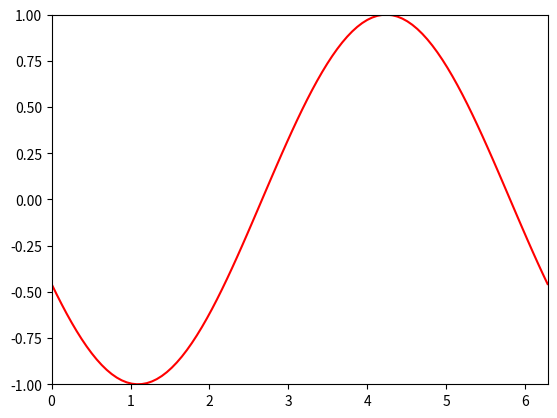

Python code for this plot:
# -*- coding: utf-8 -*-
"""
Created on Fri Feb  2 16:25:23 2024

[redacted]
"""

import numpy as np
import matplotlib.pyplot as plt
from matplotlib.animation import FuncAnimation

# 定义图形和轴
fig, ax = plt.subplots()
xdata, ydata = np.linspace(0, 2*np.pi, 100), []
ln, = plt.plot([], [], 'r', animated=True)

# 初始化函数：图形的背景
def init():
    ax.set_xlim(0, 2*np.pi)
    ax.set_ylim(-1, 1)
    return ln,

# 更新函数：对每帧调用以更新图形
def update(frame):
    ydata = np.sin(xdata + frame / 10)
    ln.set_data(xdata, ydata)
    return ln,

# 创建动画
ani = FuncAnimation(fig, update, frames=np.arange(0, 100, 1), init_func=init, blit=True)

# 保存动画为GIF
ani.save('sine_wave_animation.gif', writer='pillow', fps=30)
